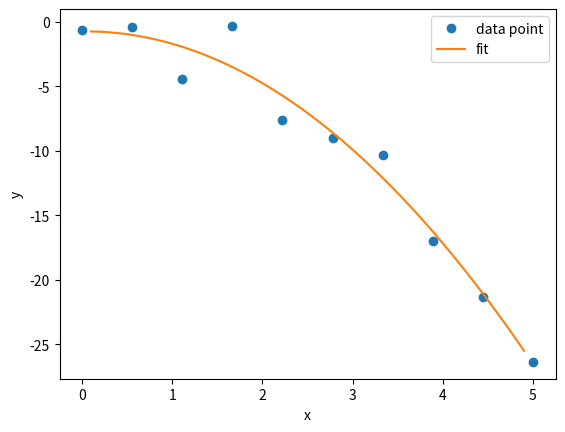

Write Python code to recreate this figure.
# Curve fitting

import numpy as np
import matplotlib.pyplot as plt
import scipy.optimize

def create_data(n):
    """
    Given an integer n, returns n data points x
    and values y as a numpy.array.
    """

    xmax = 5.0
    x = np.linspace(0, xmax, n)
    y = -x ** 2

    # add noise to x-data
    np.random.seed(2)
    y += 1.5 * np.random.normal(size=len(x))

    return x, y

n = 10
x, y = create_data(n)


def model(x, a, b, c):
    """
    Equation to be fitted to the data. The purpose of curve
    fitting is to find the coefficients a, b, c.
    """
    return a * x ** 2 + b * x + c


p, pcov = scipy.optimize.curve_fit(model, x, y)
a, b, c = p

# plot the original data
plt.plot(x, y, 'o', label='data point')

# use finer and regular mesh for fitted plot
xfine = np.linspace(0.1, 4.9, n * 5)

plt.plot(xfine, model(xfine, a, b, c), label='fit')

plt.legend()
plt.xlabel('x')
plt.ylabel('y')
plt.show()